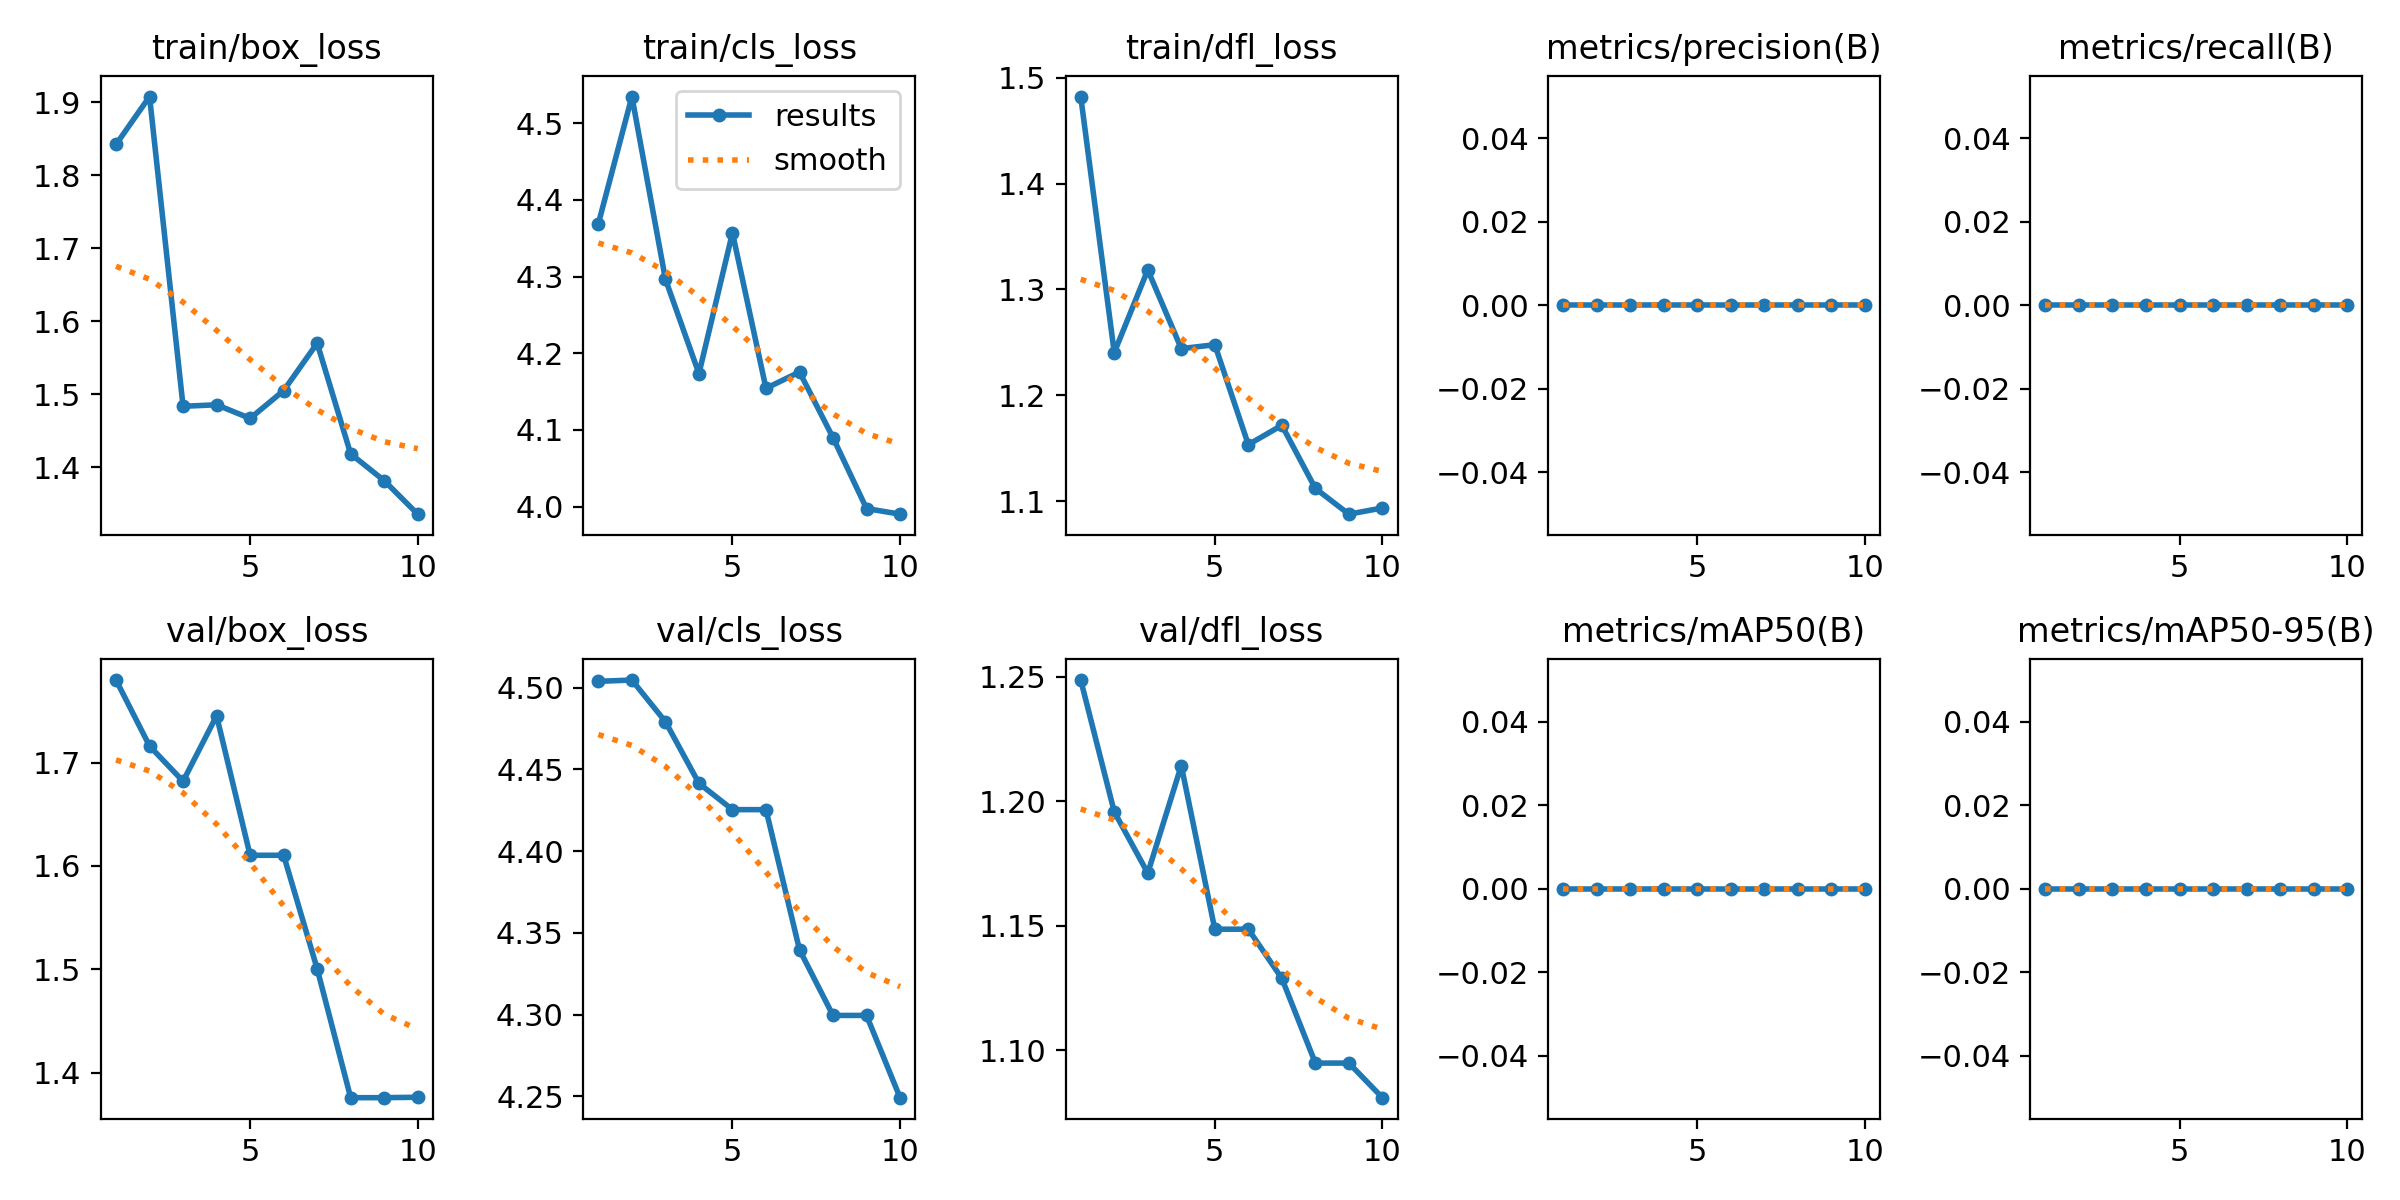

Values plotted in this chart, from the file beside it:
epoch, time, train/box_loss, train/cls_loss, train/dfl_loss, metrics/precision(B), metrics/recall(B), metrics/mAP50(B), metrics/mAP50-95(B), val/box_loss, val/cls_loss, val/dfl_loss, lr/pg0, lr/pg1, lr/pg2
1, 6.537, 1.842, 4.369, 1.482, 0, 0, 0, 0, 1.78, 4.504, 1.249, 1.25e-05, 1.25e-05, 1.25e-05
2, 12.89, 1.908, 4.535, 1.24, 0, 0, 0, 0, 1.716, 4.505, 1.196, 3.37875e-05, 3.37875e-05, 3.37875e-05
3, 18.68, 1.483, 4.297, 1.319, 0, 0, 0, 0, 1.682, 4.479, 1.171, 5.0125e-05, 5.0125e-05, 5.0125e-05
4, 23.72, 1.486, 4.174, 1.244, 0, 0, 0, 0, 1.745, 4.441, 1.214, 6.15125e-05, 6.15125e-05, 6.15125e-05
5, 28.54, 1.467, 4.357, 1.248, 0, 0, 0, 0, 1.61, 4.425, 1.149, 6.795e-05, 6.795e-05, 6.795e-05
6, 33.2, 1.505, 4.154, 1.153, 0, 0, 0, 0, 1.61, 4.425, 1.149, 6.94375e-05, 6.94375e-05, 6.94375e-05
7, 38.01, 1.57, 4.176, 1.172, 0, 0, 0, 0, 1.501, 4.34, 1.129, 6.5975e-05, 6.5975e-05, 6.5975e-05
8, 43.16, 1.418, 4.09, 1.112, 0, 0, 0, 0, 1.376, 4.3, 1.095, 5.75625e-05, 5.75625e-05, 5.75625e-05
9, 48.21, 1.382, 3.998, 1.088, 0, 0, 0, 0, 1.376, 4.3, 1.095, 4.42e-05, 4.42e-05, 4.42e-05
10, 53.01, 1.336, 3.99, 1.093, 0, 0, 0, 0, 1.376, 4.249, 1.081, 2.58875e-05, 2.58875e-05, 2.58875e-05
